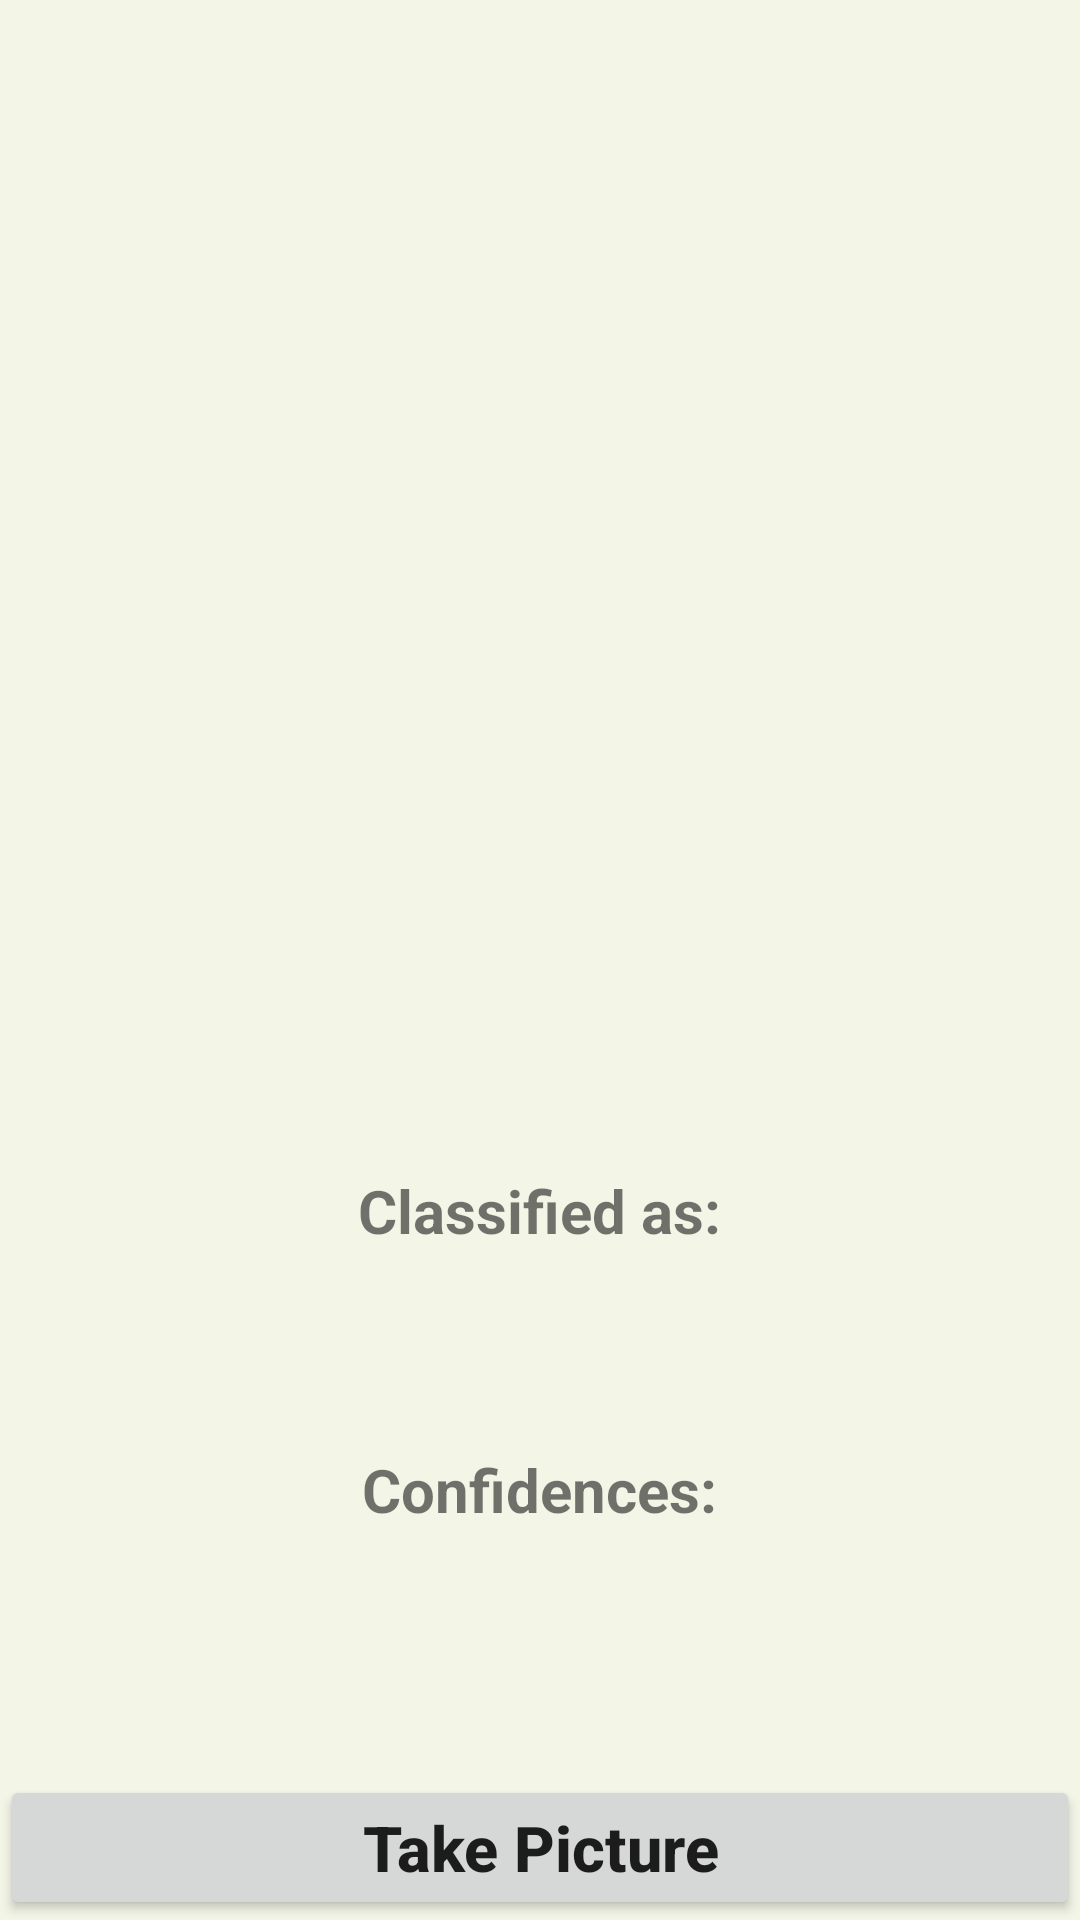

Write the Android layout XML for this screen, with the resource values it uses.
<!-- AndroidManifest.xml: application theme Theme.MammalsKlasification -->
<!-- res/layout/activity_mammals_camera.xml -->
<?xml version="1.0" encoding="utf-8"?>
<RelativeLayout xmlns:android="http://schemas.android.com/apk/res/android"
    xmlns:app="http://schemas.android.com/apk/res-auto"
    xmlns:tools="http://schemas.android.com/tools"
    android:layout_width="match_parent"
    android:layout_height="match_parent"
    android:background="@color/brokenwhite"
    tools:context=".MammalsCamera">

    <Button
        android:id="@+id/button"
        android:layout_width="match_parent"
        android:layout_height="wrap_content"
        android:layout_alignParentBottom="true"
        android:layout_centerInParent="true"
        android:text="Take Picture"
        android:textAllCaps="false"
        android:textSize="21sp"
        android:textStyle="bold" />

    <ImageView
        android:id="@+id/imageView"
        android:layout_width="370sp"
        android:layout_height="370sp"
        android:layout_centerHorizontal="true"
        android:layout_marginTop="10sp" />
    <TextView
        android:layout_width="wrap_content"
        android:layout_height="wrap_content"
        android:layout_centerHorizontal="true"
        android:text="Classified as:"
        android:textStyle="bold"
        android:textSize="20sp"
        android:id="@+id/classified"
        android:layout_below="@+id/imageView"
        android:layout_marginTop="10sp"
        />
    <TextView
        android:layout_width="wrap_content"
        android:layout_height="wrap_content"
        android:layout_centerHorizontal="true"
        android:text=""
        android:textColor="#C30000"
        android:textStyle="bold"
        android:textSize="27sp"
        android:id="@+id/result"
        android:layout_below="@+id/classified"
        />
    <TextView
        android:layout_width="wrap_content"
        android:layout_height="wrap_content"
        android:id="@+id/confidencesText"
        android:text="Confidences:"
        android:textStyle="bold"
        android:textSize="20sp"
        android:layout_centerHorizontal="true"
        android:layout_below="@+id/result"
        android:layout_marginTop="30sp"
        />
    <TextView
        android:layout_width="wrap_content"
        android:layout_height="wrap_content"
        android:layout_centerHorizontal="true"
        android:text=""
        android:textColor="#000"
        android:textSize="22sp"
        android:id="@+id/confidence"
        android:layout_below="@+id/confidencesText"
        />
</RelativeLayout>
<!-- resources referenced by this layout -->
<resources>
  <color name="brokenwhite">#F3F5E7</color>
  <style name="Theme.MammalsKlasification" parent="Theme.MaterialComponents.DayNight.DarkActionBar">
          
          <item name="colorPrimary">@color/taleblue</item>
          <item name="colorPrimaryVariant">@color/purple_700</item>
          <item name="colorOnPrimary">@color/white</item>
          
          <item name="colorSecondary">@color/teal_200</item>
          <item name="colorSecondaryVariant">@color/teal_700</item>
          <item name="colorOnSecondary">@color/black</item>
          
          <item name="android:statusBarColor" tools:targetApi="l">@color/black</item>
          
      </style>
  <color name="taleblue">#7FD6C3</color>
  <color name="purple_700">#FF3700B3</color>
  <color name="white">#FFFFFFFF</color>
  <color name="teal_200">#FF03DAC5</color>
  <color name="teal_700">#FF018786</color>
  <color name="black">#FF000000</color>
</resources>
